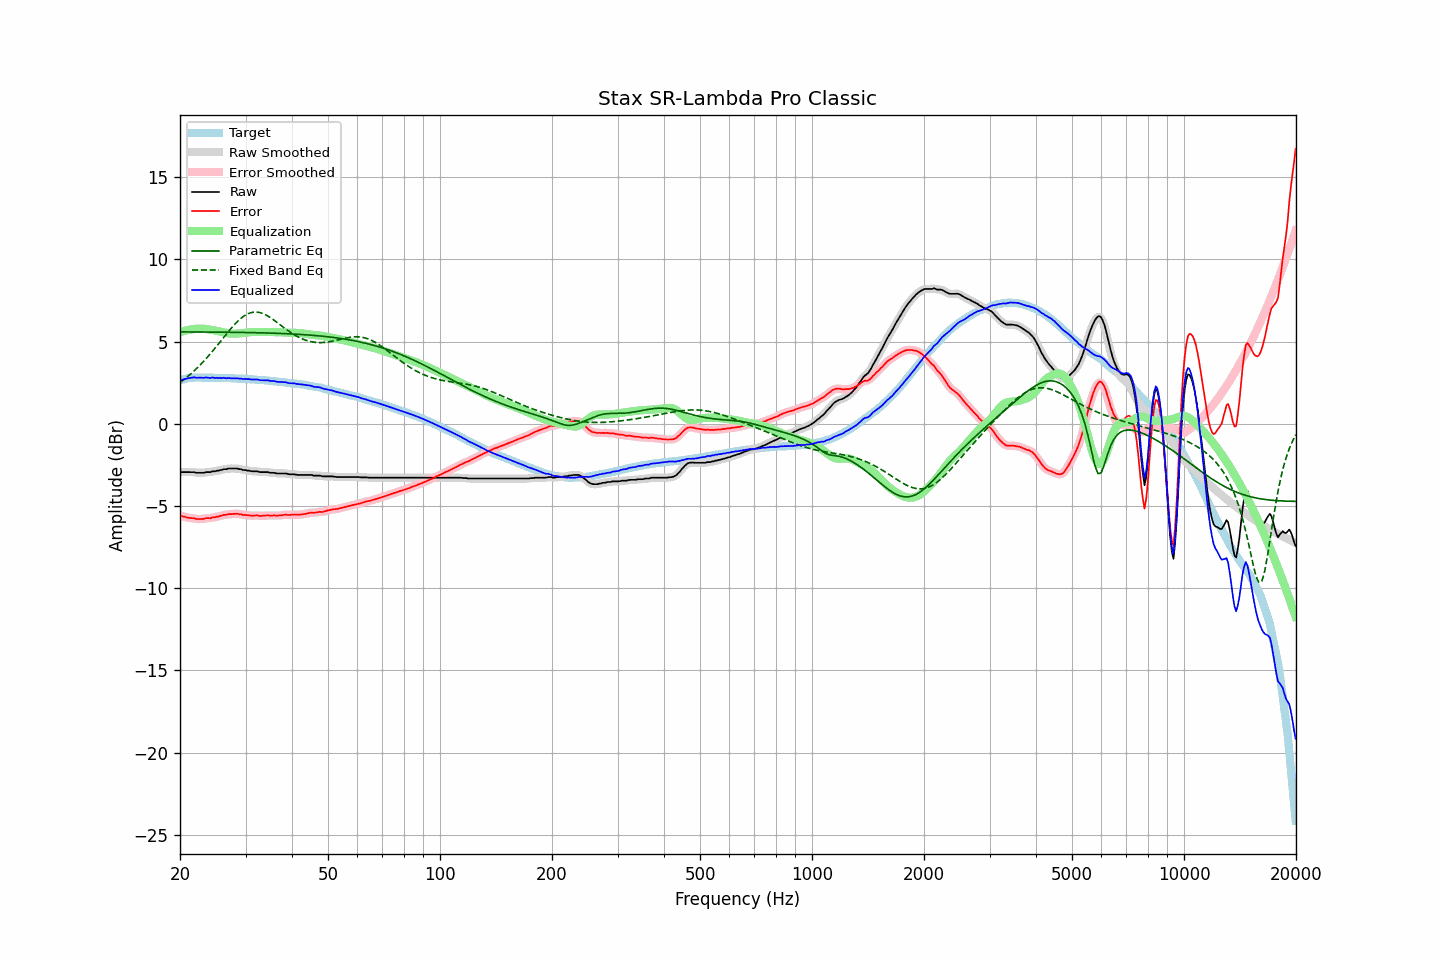

Source data for this figure (header and first rows):
frequency, raw, error, smoothed, error_smoothed, equalization, parametric_eq, fixed_band_eq, equalized_raw, equalized_smoothed, target
20.00, -2.94, -5.58, -2.94, -5.58, 5.58, 5.59, 2.51, 2.64, 2.64, 2.64
20.20, -2.94, -5.61, -2.94, -5.61, 5.61, 5.59, 2.58, 2.67, 2.67, 2.67
20.40, -2.94, -5.64, -2.94, -5.64, 5.64, 5.59, 2.65, 2.70, 2.70, 2.70
20.61, -2.94, -5.66, -2.94, -5.66, 5.66, 5.59, 2.73, 2.72, 2.72, 2.72
20.81, -2.94, -5.69, -2.94, -5.69, 5.68, 5.59, 2.81, 2.74, 2.74, 2.75
21.02, -2.94, -5.71, -2.94, -5.71, 5.70, 5.59, 2.89, 2.77, 2.77, 2.78
21.23, -2.94, -5.72, -2.94, -5.73, 5.72, 5.58, 2.97, 2.78, 2.78, 2.79
21.44, -2.94, -5.73, -2.94, -5.73, 5.74, 5.58, 3.06, 2.80, 2.80, 2.79
21.66, -2.94, -5.74, -2.94, -5.74, 5.75, 5.58, 3.14, 2.82, 2.81, 2.80
21.87, -2.94, -5.74, -2.95, -5.76, 5.77, 5.58, 3.24, 2.83, 2.81, 2.80
22.09, -2.98, -5.79, -2.97, -5.78, 5.78, 5.58, 3.33, 2.80, 2.81, 2.81
22.31, -2.98, -5.79, -2.98, -5.79, 5.78, 5.58, 3.42, 2.80, 2.80, 2.81
22.54, -2.98, -5.79, -2.98, -5.80, 5.78, 5.58, 3.52, 2.80, 2.80, 2.81
22.76, -2.98, -5.79, -2.98, -5.79, 5.78, 5.58, 3.62, 2.80, 2.80, 2.81
22.99, -2.98, -5.78, -2.98, -5.78, 5.78, 5.58, 3.72, 2.80, 2.80, 2.80
23.22, -2.98, -5.78, -2.97, -5.77, 5.77, 5.58, 3.83, 2.79, 2.81, 2.80
23.45, -2.94, -5.74, -2.95, -5.75, 5.76, 5.58, 3.93, 2.82, 2.81, 2.80
23.69, -2.94, -5.74, -2.95, -5.74, 5.75, 5.58, 4.05, 2.81, 2.80, 2.80
23.92, -2.94, -5.74, -2.93, -5.73, 5.74, 5.58, 4.16, 2.80, 2.80, 2.80
24.16, -2.94, -5.75, -2.92, -5.73, 5.72, 5.58, 4.27, 2.78, 2.80, 2.81
24.40, -2.89, -5.69, -2.91, -5.71, 5.71, 5.58, 4.39, 2.82, 2.80, 2.81
24.65, -2.89, -5.68, -2.89, -5.69, 5.69, 5.58, 4.50, 2.80, 2.80, 2.79
24.89, -2.89, -5.68, -2.87, -5.67, 5.67, 5.57, 4.62, 2.78, 2.80, 2.79
25.14, -2.85, -5.64, -2.86, -5.65, 5.65, 5.57, 4.74, 2.80, 2.79, 2.79
25.39, -2.85, -5.64, -2.84, -5.63, 5.63, 5.57, 4.86, 2.78, 2.78, 2.79
25.65, -2.81, -5.60, -2.82, -5.60, 5.60, 5.57, 4.99, 2.79, 2.79, 2.79
25.91, -2.81, -5.59, -2.79, -5.58, 5.58, 5.57, 5.11, 2.77, 2.79, 2.78
26.16, -2.76, -5.54, -2.78, -5.56, 5.56, 5.57, 5.23, 2.80, 2.78, 2.78
26.43, -2.76, -5.54, -2.76, -5.54, 5.54, 5.57, 5.35, 2.78, 2.78, 2.78
26.69, -2.76, -5.54, -2.74, -5.52, 5.52, 5.57, 5.47, 2.76, 2.78, 2.78
26.96, -2.72, -5.49, -2.73, -5.51, 5.51, 5.57, 5.59, 2.79, 2.77, 2.77
27.23, -2.72, -5.49, -2.72, -5.49, 5.49, 5.57, 5.71, 2.77, 2.77, 2.77
27.50, -2.72, -5.49, -2.72, -5.49, 5.48, 5.56, 5.82, 2.76, 2.77, 2.77
27.77, -2.72, -5.48, -2.72, -5.48, 5.48, 5.56, 5.93, 2.76, 2.76, 2.76
28.05, -2.72, -5.48, -2.72, -5.47, 5.48, 5.56, 6.04, 2.76, 2.76, 2.76
28.33, -2.72, -5.47, -2.72, -5.48, 5.48, 5.56, 6.14, 2.76, 2.76, 2.75
28.62, -2.73, -5.48, -2.73, -5.48, 5.49, 5.56, 6.24, 2.76, 2.76, 2.75
28.90, -2.76, -5.50, -2.75, -5.49, 5.50, 5.56, 6.33, 2.74, 2.75, 2.74
29.19, -2.76, -5.49, -2.77, -5.51, 5.51, 5.56, 6.42, 2.75, 2.73, 2.73
29.48, -2.81, -5.55, -2.79, -5.53, 5.52, 5.55, 6.49, 2.71, 2.73, 2.74
29.78, -2.81, -5.54, -2.81, -5.54, 5.54, 5.55, 6.57, 2.73, 2.73, 2.73
30.08, -2.82, -5.55, -2.83, -5.55, 5.55, 5.55, 6.62, 2.73, 2.72, 2.73
30.38, -2.85, -5.56, -2.84, -5.56, 5.56, 5.55, 6.68, 2.71, 2.72, 2.72
30.68, -2.85, -5.56, -2.86, -5.57, 5.57, 5.55, 6.72, 2.72, 2.71, 2.71
30.99, -2.88, -5.58, -2.88, -5.58, 5.57, 5.54, 6.75, 2.69, 2.70, 2.70
31.30, -2.89, -5.59, -2.88, -5.58, 5.58, 5.54, 6.77, 2.69, 2.69, 2.70
31.61, -2.89, -5.59, -2.89, -5.58, 5.58, 5.54, 6.79, 2.69, 2.69, 2.70
31.93, -2.89, -5.57, -2.89, -5.57, 5.59, 5.54, 6.79, 2.70, 2.70, 2.69
32.24, -2.89, -5.56, -2.90, -5.58, 5.59, 5.54, 6.79, 2.70, 2.69, 2.67
32.57, -2.92, -5.59, -2.92, -5.59, 5.59, 5.53, 6.77, 2.67, 2.67, 2.67
32.89, -2.94, -5.61, -2.93, -5.60, 5.59, 5.53, 6.75, 2.65, 2.66, 2.67
33.22, -2.94, -5.59, -2.94, -5.60, 5.59, 5.53, 6.72, 2.65, 2.64, 2.65
33.55, -2.94, -5.59, -2.94, -5.59, 5.58, 5.53, 6.68, 2.65, 2.64, 2.65
33.89, -2.94, -5.58, -2.94, -5.58, 5.58, 5.52, 6.64, 2.64, 2.65, 2.64
34.23, -2.94, -5.58, -2.94, -5.57, 5.58, 5.52, 6.59, 2.64, 2.64, 2.64
34.57, -2.94, -5.56, -2.95, -5.58, 5.58, 5.52, 6.53, 2.64, 2.63, 2.62
34.92, -2.98, -5.59, -2.96, -5.58, 5.58, 5.52, 6.47, 2.60, 2.62, 2.61
35.27, -2.98, -5.59, -2.97, -5.58, 5.58, 5.51, 6.40, 2.60, 2.60, 2.61
35.62, -2.98, -5.57, -2.99, -5.58, 5.58, 5.51, 6.34, 2.60, 2.59, 2.59
35.97, -2.99, -5.57, -3.00, -5.58, 5.58, 5.51, 6.26, 2.59, 2.58, 2.58
... 635 more rows
